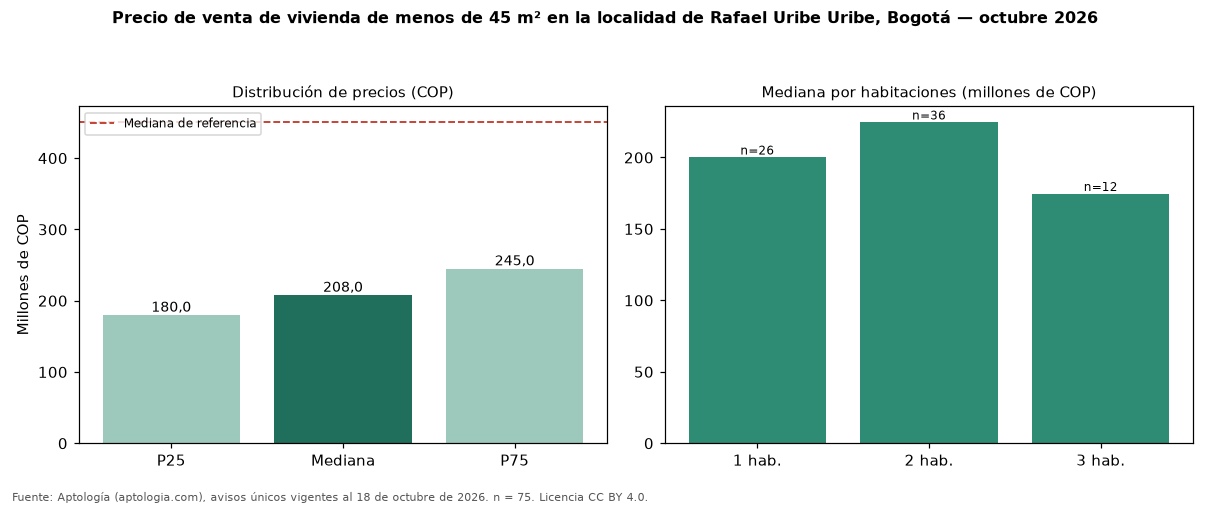

The table this chart was drawn from, first rows:
seccion, metrica, valor_cop, n
precio, p25, 180000000, 75
precio, mediana, 208000000, 75
precio, p75, 245000000, 75
cop_por_m2, p25, 4861040, 75
cop_por_m2, mediana, 5903226, 75
cop_por_m2, p75, 6760504, 75
area, area_mediana_m2, 38.7, 75
habitaciones, 1, 200000000, 26
habitaciones, 2, 224500000, 36
habitaciones, 3, 174500000, 12
administracion, mediana, 178000, 49
estrato, moda, 3, 
parqueadero, porcentaje_con_parqueadero, 25.3, 75
referencia, mediana_referencia, 450000000, 667
referencia, mediana_cop_por_m2_referencia, 3587975, 667
